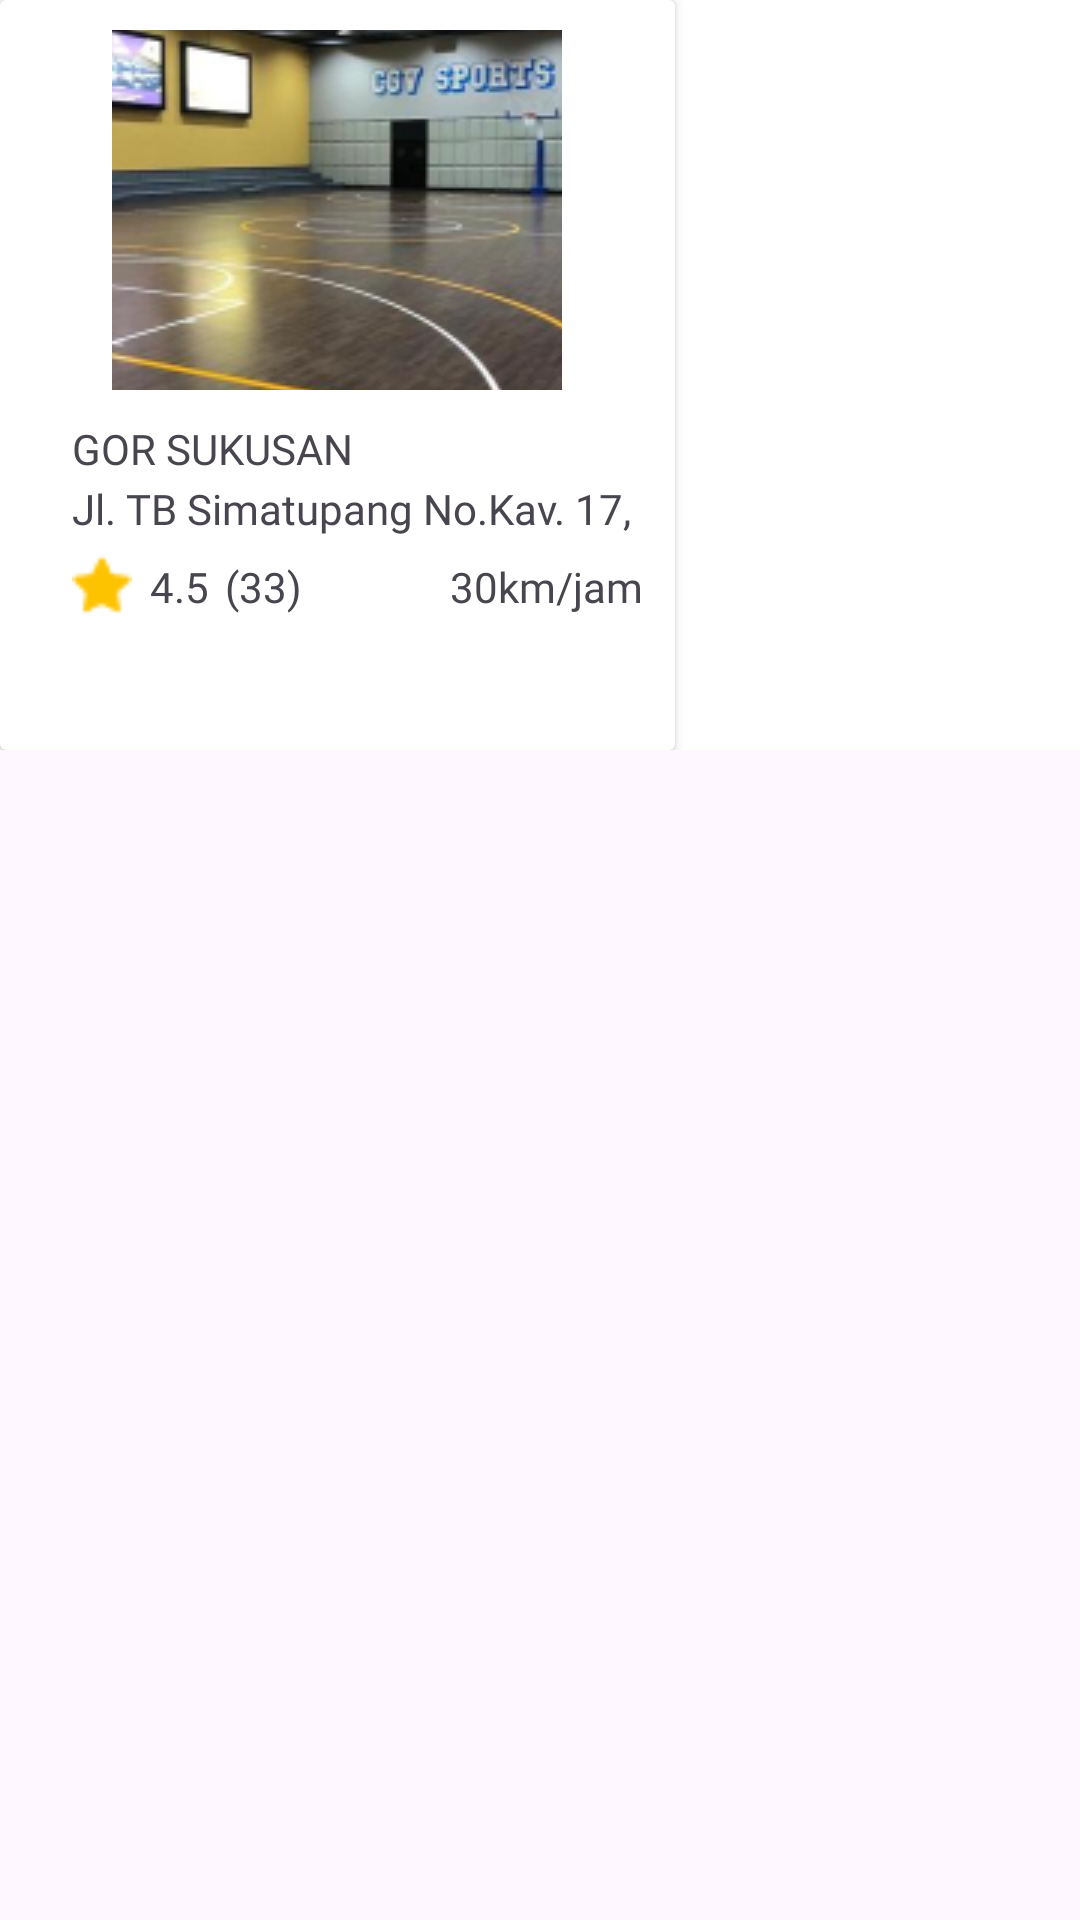

The Android layout XML behind this screen, and the referenced resources:
<!-- AndroidManifest.xml: application theme Theme.FieldOn -->
<!-- res/layout/card_layout.xml -->
<?xml version="1.0" encoding="utf-8"?>
<ScrollView xmlns:android="http://schemas.android.com/apk/res/android"
    android:layout_width="match_parent"
    android:layout_height="match_parent"
    xmlns:app="http://schemas.android.com/apk/res-auto">

    <LinearLayout
        android:layout_width="match_parent"
        android:layout_height="wrap_content"
        android:orientation="horizontal"
        android:background="@color/white"
        >

        <androidx.cardview.widget.CardView
            android:layout_width="225dp"
            android:layout_height="250dp">

            <ImageButton
                android:id="@+id/imageButton"
                android:layout_width="150dp"
                android:layout_height="120dp"
                android:layout_gravity="center"
                android:layout_marginBottom="55dp"
                app:srcCompat="@drawable/frame11" />

            <TextView
                android:id="@+id/textView15"
                android:layout_width="wrap_content"
                android:layout_height="wrap_content"
                android:text="GOR SUKUSAN"
                android:layout_marginTop="140dp"
                android:fontFamily="@font/inter_semibold"
                android:layout_marginLeft="24dp"
                />

            <TextView
                android:id="@+id/textView7"
                android:layout_width="wrap_content"
                android:layout_height="wrap_content"
                android:layout_marginTop="160dp"
                android:fontFamily="@font/inter_regular"
                android:layout_marginLeft="24dp"
                android:text="Jl. TB Simatupang No.Kav. 17," />

            <ImageView
                android:id="@+id/imageView3"
                android:layout_width="20dp"
                android:layout_height="30dp"
                android:layout_marginTop="180dp"
                android:layout_marginLeft="24dp"
                app:srcCompat="@drawable/iconly_bold_star" />

            <TextView
                android:id="@+id/textView14"
                android:layout_width="wrap_content"
                android:layout_height="wrap_content"
                android:layout_marginTop="186dp"
                android:fontFamily="@font/inter_bold"
                android:layout_marginLeft="50dp"
                android:text="4.5" />

            <TextView
                android:id="@+id/textView16"
                android:layout_width="wrap_content"
                android:layout_height="wrap_content"
                android:layout_marginTop="186dp"
                android:fontFamily="@font/inter_regular"
                android:layout_marginLeft="75dp"
                android:text="(33)" />

            <TextView
                android:id="@+id/textView17"
                android:layout_width="wrap_content"
                android:layout_height="wrap_content"
                android:layout_marginTop="186dp"
                android:fontFamily="@font/inter_semibold"
                android:layout_marginLeft="150dp"
                android:text="30km/jam" />


        </androidx.cardview.widget.CardView>



    </LinearLayout>
</ScrollView>
<!-- resources referenced by this layout -->
<resources>
  <color name="white">#FFFFFFFF</color>
  <!-- drawable frame11: png bitmap (drawable, 120915 bytes) -->
  <!-- drawable iconly_bold_star: png bitmap (drawable, 369 bytes) -->
  <style name="Theme.FieldOn" parent="Base.Theme.FieldOn" />
  <style name="Base.Theme.FieldOn" parent="Theme.Material3.DayNight.NoActionBar">
          
          
      </style>
</resources>
